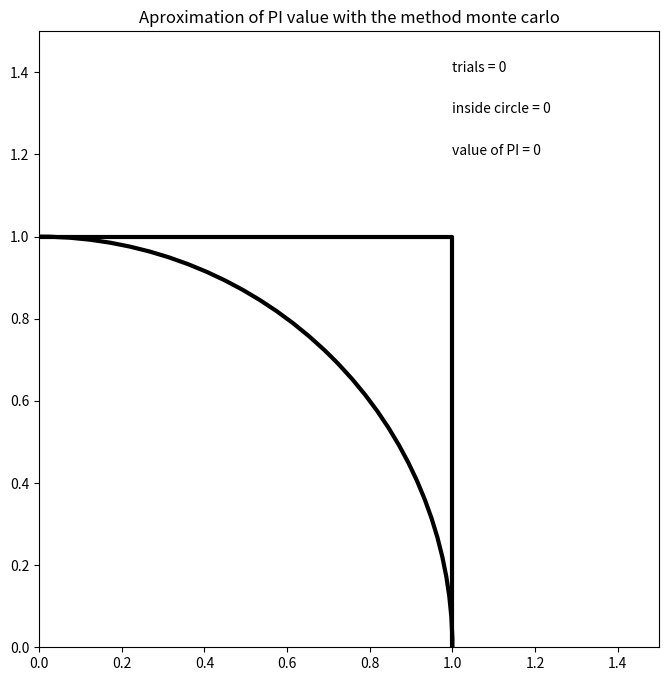

Write Python code to recreate this figure.
"""
    Aproximation of PI value with the method monte carlo
"""

import matplotlib.pyplot as plt
import matplotlib.animation as animation
import numpy as np

figure = plt.figure(figsize=(8,8))
axes1 = figure.add_subplot(1, 1, 1)
axes1.set_title("Aproximation of PI value with the method monte carlo")
axes1.set_xlim(0, 1.5)
axes1.set_ylim(0, 1.5)

# Draw square
x = [1, 1, 1, 0]
y = [0, 1, 1, 1]
axes1.plot(x, y, color='k', linestyle='-', linewidth=3)

# Draw quarter circle
circle1 = plt.Circle((0, 0), 1, color='k', fill=False, linewidth=3)
axes1.add_artist(circle1)

trials = 0
inside_circle = 0
x_outside, y_outside, x_inside, y_inside = [],[], [], []
sc_outside = axes1.scatter(x_outside, y_outside)
sc_outside.set_color('r')
sc_inside = axes1.scatter(x_inside, y_inside)
sc_inside.set_color('b')

text1 = plt.text(1, 1.4, "trials = 0")
text2 = plt.text(1, 1.3, "inside circle = 0")
text3 = plt.text(1, 1.2, "value of PI = 0")

# plot the points and update the pi value
def animate(i):
    global trials, inside_circle
    trials = trials + 1
    x = np.random.rand(1)
    y = np.random.rand(1)

    if x**2 + y**2 <= 1:
        x_inside.append(x)
        y_inside.append(y)
        sc_inside.set_offsets(np.c_[x_inside, y_inside])
        inside_circle = inside_circle + 1
    else:
        x_outside.append(x)
        y_outside.append(y)
        sc_outside.set_offsets(np.c_[x_outside, y_outside])

    text1.set_text("trials = %d" % trials)
    text2.set_text("inside circle = %d" % inside_circle)
    pi = 4.0*inside_circle/trials
    text3.set_text("pi = %f" % pi)

# Call methode animate with animation for see the value of PI in the time
ani = animation.FuncAnimation(figure, animate, frames=50, interval=1, repeat=True)
plt.show()